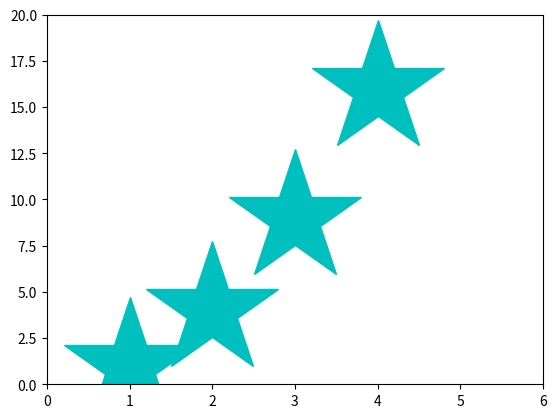

Reproduce this figure in Python.
#https://matplotlib.org/api/pyplot_api.html


'''
import matplotlib.pyplot as plt
plt.plot([1,2,3,4])
plt.ylabel('some numbers')
plt.show()
'''


import matplotlib.pyplot as plt
plt.plot([1,2,3,4], [1,4,9,16], 'c*',markersize=100)
#plt.plot([1,2,3,4], [1,4,9,16], 'k:' ,linewidth=30)
plt.axis([0, 6, 0, 20])
plt.show()


'''
import numpy as np
import matplotlib.pyplot as plt

# evenly sampled time at 200ms intervals
t = np.arange(0., 5., 0.2)

# red dashes, blue squares and green triangles
plt.plot(t, t, 'r--', t, t**2, 'bs', t, t**3, 'g^')
plt.show()
'''

'''
import numpy as np
import matplotlib.pyplot as plt

def f(t):
    return np.exp(-t) * np.cos(2*np.pi*t)

t1 = np.arange(0.0, 5.0, 0.1)
t2 = np.arange(0.0, 5.0, 0.02)

plt.figure(1)
plt.subplot(211)
plt.plot(t1, f(t1), 'bo', t2, f(t2), 'k')

plt.subplot(212)
plt.plot(t2, np.cos(2*np.pi*t2), 'r--')
plt.show()
'''


'''
import numpy as np
import matplotlib.pyplot as plt

# Fixing random state for reproducibility
np.random.seed(19680801)

mu, sigma = 100, 15
x = mu + sigma * np.random.randn(10000)

# the histogram of the data
n, bins, patches = plt.hist(x, 50, normed=1, facecolor='g', alpha=0.75)


plt.xlabel('Smarts')
plt.ylabel('Probability')
plt.title('Histogram of IQ')
plt.text(60, .025, r'$\mu=100,\ \sigma=15$')
plt.axis([40, 160, 0, 0.03])
plt.grid(True)
plt.show()
'''

'''
import numpy as np
import matplotlib.pyplot as plt

ax = plt.subplot(111)

t = np.arange(0.0, 5.0, 0.01)
s = np.cos(2*np.pi*t)
line, = plt.plot(t, s, lw=2)

plt.annotate('local max', xy=(2, 1), xytext=(3, 1.5),
            arrowprops=dict(facecolor='black', shrink=0.05),
            )

plt.ylim(-2,2)
plt.show()
'''
'''

import numpy as np
import matplotlib.pyplot as plt

from matplotlib.ticker import NullFormatter  # useful for `logit` scale

# Fixing random state for reproducibility
np.random.seed(19680801)

# make up some data in the interval ]0, 1[
y = np.random.normal(loc=0.5, scale=0.4, size=1000)
y = y[(y > 0) & (y < 1)]
y.sort()
x = np.arange(len(y))

# plot with various axes scales
plt.figure(1)

# linear
plt.subplot(221)
plt.plot(x, y)
plt.yscale('linear')
plt.title('linear')
plt.grid(True)


# log
plt.subplot(222)
plt.plot(x, y)
plt.yscale('log')
plt.title('log')
plt.grid(True)


# symmetric log
plt.subplot(223)
plt.plot(x, y - y.mean())
plt.yscale('symlog', linthreshy=0.01)
plt.title('symlog')
plt.grid(True)

# logit
#plt.subplot(224)
#plt.plot(x, y)
#plt.yscale('logit')
#plt.title('logit')
#plt.grid(True)
# Format the minor tick labels of the y-axis into empty strings with
# `NullFormatter`, to avoid cumbering the axis with too many labels.
#plt.gca().yaxis.set_minor_formatter(NullFormatter())
# Adjust the subplot layout, because the logit one may take more space
# than usual, due to y-tick labels like "1 - 10^{-3}"
#plt.subplots_adjust(top=0.92, bottom=0.08, left=0.10, right=0.95, hspace=0.25,
                    #wspace=0.35)

plt.show()

'''
'''
import matplotlib.pyplot as plt
plt.figure(1)                # the first figure
plt.subplot(211)             # the first subplot in the first figure
plt.plot([1, 2, 3])
plt.subplot(212)             # the second subplot in the first figure
plt.plot([4, 5, 6])


plt.figure(2)                # a second figure
plt.plot([4, 5, 6])          # creates a subplot(111) by default

plt.figure(1)                # figure 1 current; subplot(212) still current
plt.subplot(211)             # make subplot(211) in figure1 current
plt.title('Easy as 1, 2, 3') # subplot 211 title
plt.show()
'''
